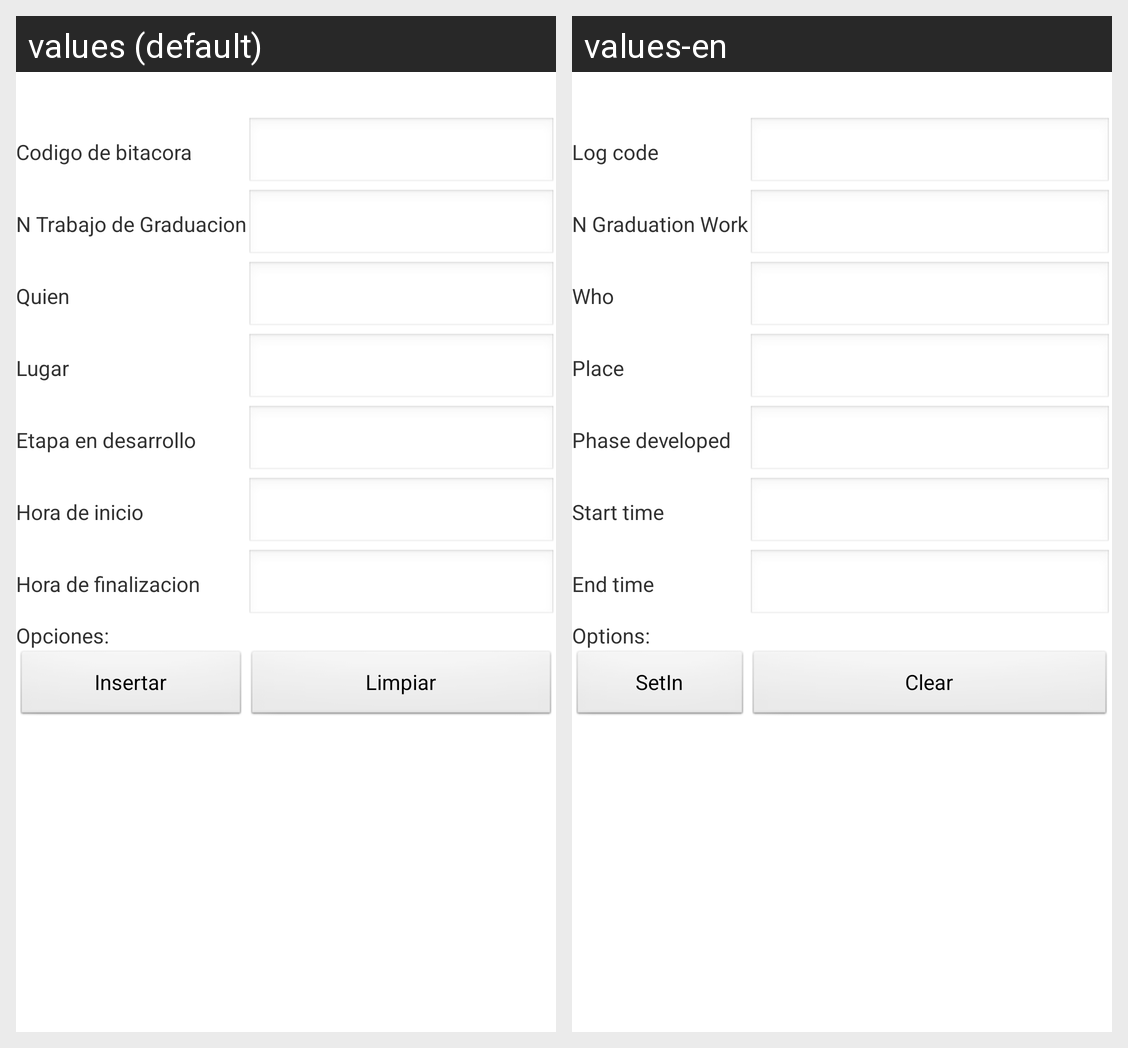

For this localized Android screen grid, give each drawn string resource with its value in every locale shown.
Android screen res/layout/activity_bitacora_insertar.xml rendered under 2 locales, left to right: values (default), values-en. Device: Nexus 5 (rendered at 1080×1920; each locale shown at half size, 540×960, under a caption strip naming it); theme AppTheme.
Strings drawn on this screen, with the default value and each locale's value (text and hints the layout hard-codes, and strings that could not be matched under every locale, appear in the picture but are not listed):

cbitacora
  values: Codigo de bitacora
  values-en: Log code

ntgraduacion
  values: N Trabajo de Graduacion
  values-en: N Graduation Work

Quien
  values: Quien
  values-en: Who

Lugar
  values: Lugar
  values-en: Place

EtapaDesarrollada
  values: Etapa en desarrollo
  values-en: Phase developed

horainicio
  values: Hora de inicio
  values-en: Start time

horafin
  values: Hora de finalizacion
  values-en: End time

opciones
  values: Opciones:
  values-en: Options:

insertar
  values: Insertar
  values-en: SetIn

limpiar
  values: Limpiar
  values-en: Clear
